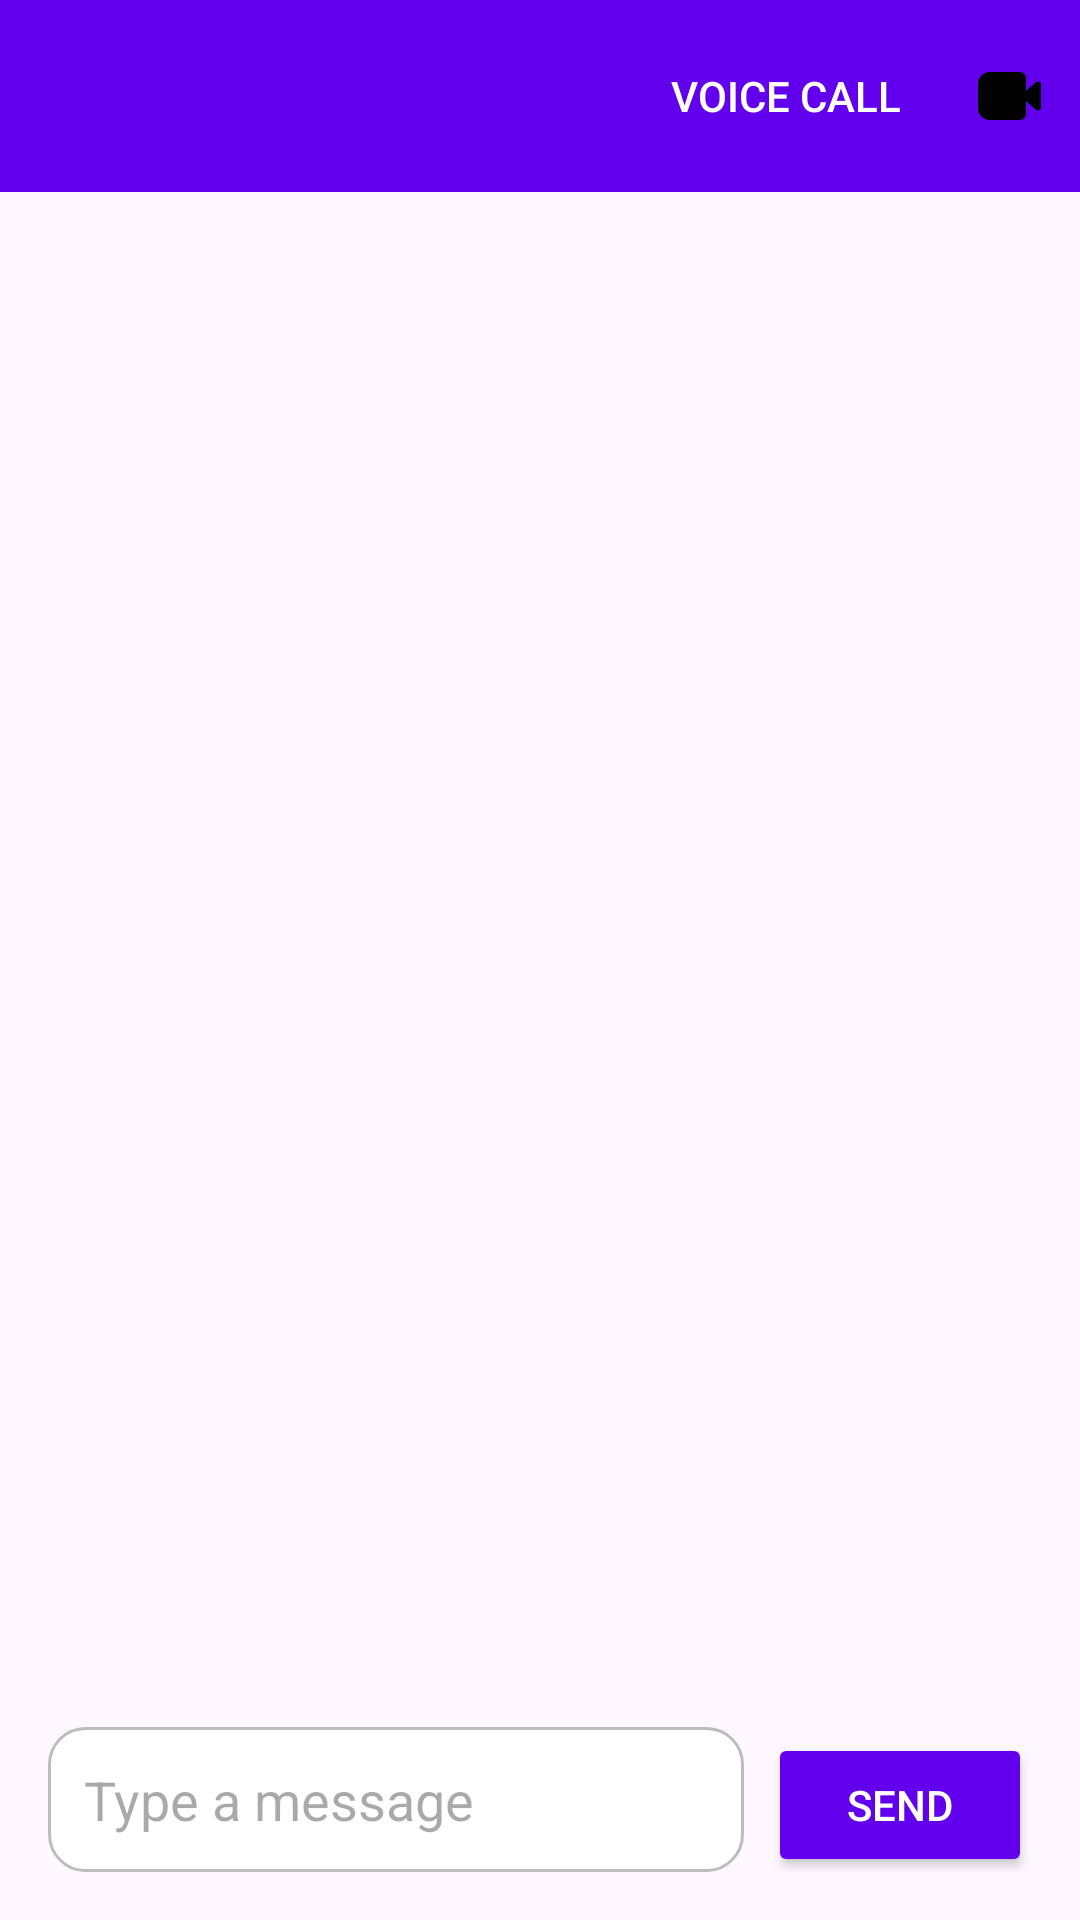

Layout XML and referenced resources for this Android screen:
<!-- AndroidManifest.xml: application theme Theme.MapsApp -->
<!-- res/layout/fragment_chat.xml -->
<androidx.constraintlayout.widget.ConstraintLayout
    xmlns:android="http://schemas.android.com/apk/res/android"
    xmlns:app="http://schemas.android.com/apk/res-auto"
    xmlns:tools="http://schemas.android.com/tools"
    android:layout_width="match_parent"
    android:layout_height="match_parent"
    tools:context=".view.ui.ChatFragment">



    
    <androidx.appcompat.widget.Toolbar
        android:id="@+id/chat_toolbar"
        android:layout_width="0dp"
        android:layout_height="?attr/actionBarSize"
        app:layout_constraintTop_toTopOf="parent"
        app:layout_constraintStart_toStartOf="parent"
        app:layout_constraintEnd_toEndOf="parent"
        android:background="@color/primary"
        app:titleTextColor="@android:color/white"
        android:theme="@style/ThemeOverlay.AppCompat.Dark.ActionBar"
        app:menu="@menu/chat_toolbar_menu" />




    
    <androidx.recyclerview.widget.RecyclerView
        android:id="@+id/recyclerView"
        android:layout_width="match_parent"
        android:layout_height="0dp"
        app:layout_constraintBottom_toTopOf="@+id/messageInputLayout"
        app:layout_constraintEnd_toEndOf="parent"
        app:layout_constraintStart_toStartOf="parent"
        app:layout_constraintTop_toBottomOf="@+id/chat_toolbar" />

    
    <LinearLayout
        android:id="@+id/messageInputLayout"
        android:layout_width="0dp"
        android:layout_height="wrap_content"
        android:layout_margin="16dp"
        android:orientation="horizontal"
        app:layout_constraintBottom_toBottomOf="parent"
        app:layout_constraintEnd_toEndOf="parent"
        app:layout_constraintStart_toStartOf="parent">

        <androidx.appcompat.widget.AppCompatEditText
            android:id="@+id/messageEditText"
            android:layout_width="0dp"
            android:layout_height="wrap_content"
            android:layout_weight="1"
            android:hint="Type a message"
            android:background="@drawable/edittext_background"
            android:padding="12dp"
            android:inputType="text" />

        <Button
            android:id="@+id/sendButton"
            android:layout_width="wrap_content"
            android:layout_height="wrap_content"
            android:layout_marginStart="8dp"
            android:backgroundTint="@color/primary"
            android:text="Send"
            android:textColor="@color/white" />
    </LinearLayout>
</androidx.constraintlayout.widget.ConstraintLayout>
<!-- resources referenced by this layout -->
<resources>
  <color name="primary">#6200EE</color>
  <color name="white">#FFFFFFFF</color>
  <!-- drawable edittext_background (drawable) -->
  <?xml version="1.0" encoding="utf-8"?>
  <shape xmlns:android="http://schemas.android.com/apk/res/android" android:shape="rectangle">
      <solid android:color="#FFFFFF" /> 
      <corners android:radius="12dp" /> 
      <stroke android:width="1dp" android:color="#BDBDBD" /> 
  </shape>
  <style name="Theme.MapsApp" parent="Base.Theme.MapsApp" />
  <style name="Base.Theme.MapsApp" parent="Theme.Material3.DayNight.NoActionBar">
          
          
      </style>
</resources>
